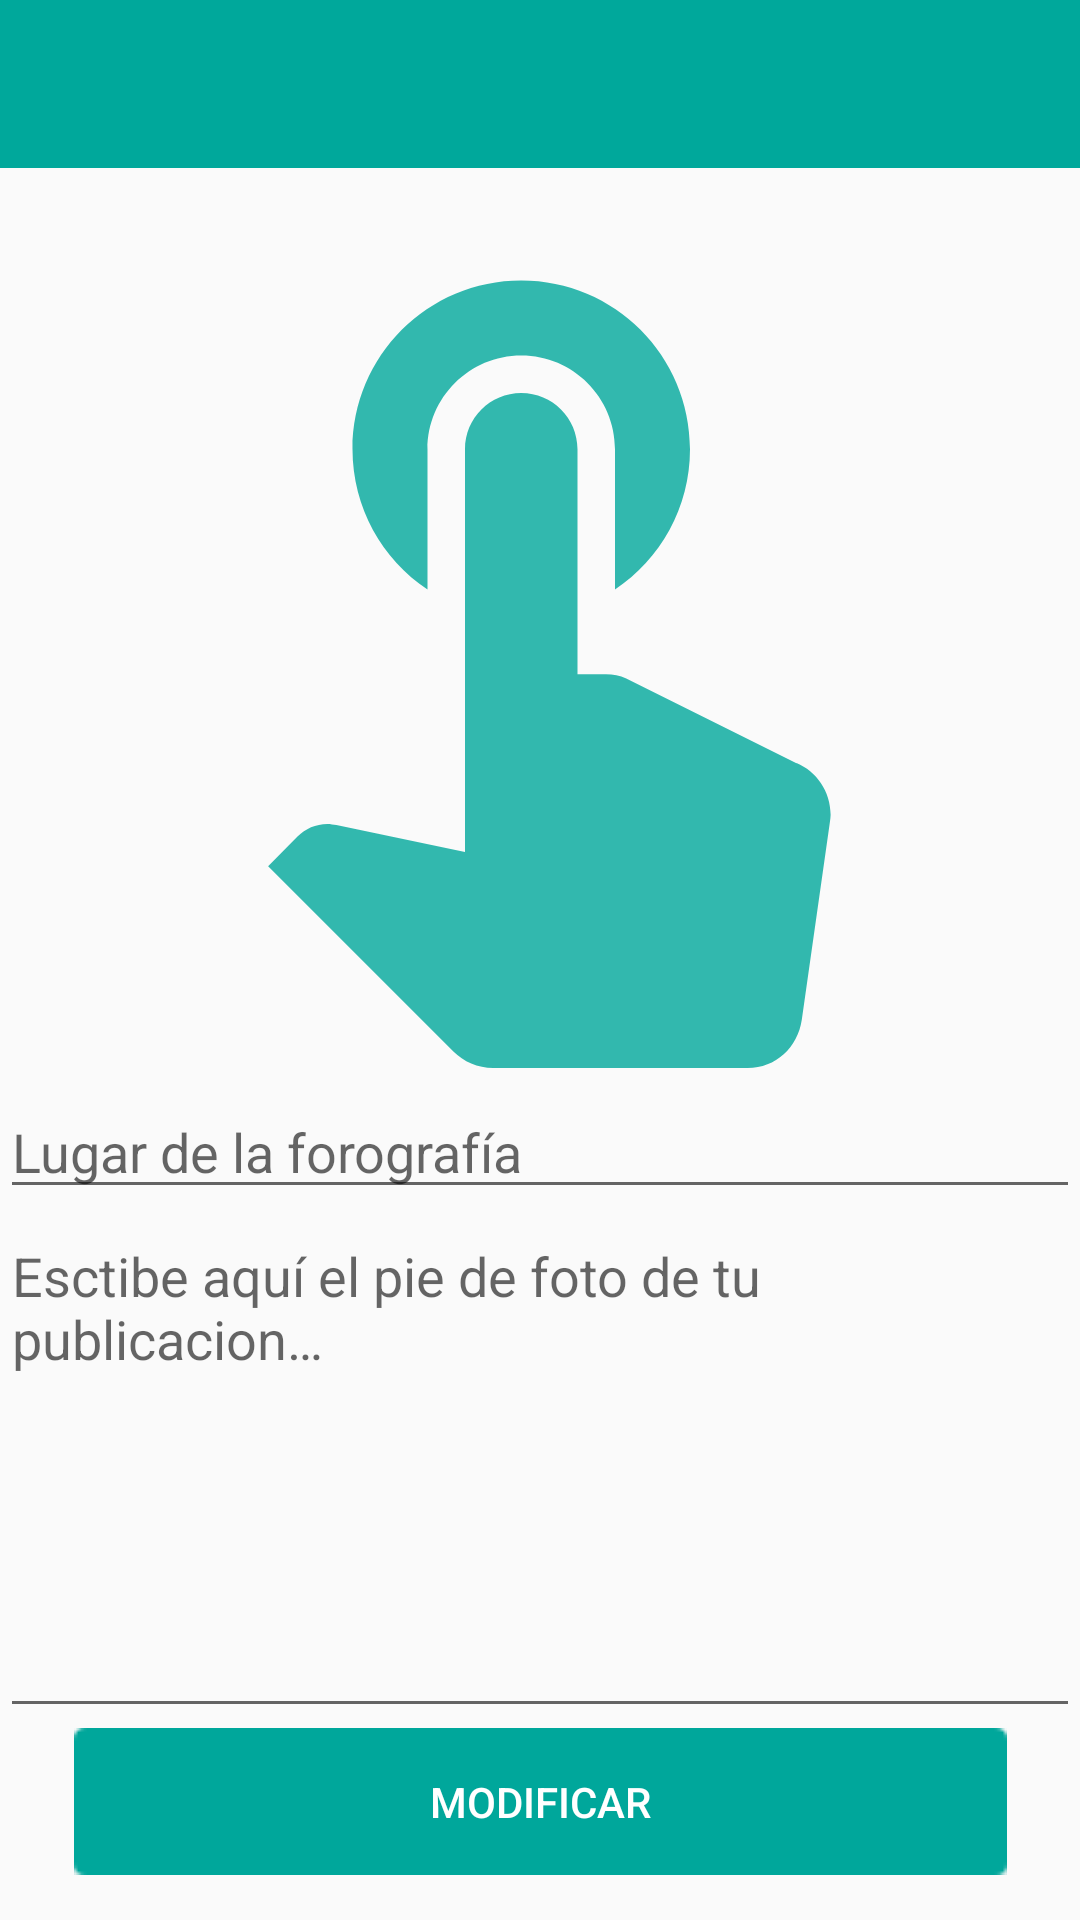

Write the Android layout XML for this screen, with the resource values it uses.
<!-- AndroidManifest.xml: application theme AppTheme -->
<!-- res/layout/activity_actualizar_publicacion.xml -->
<?xml version="1.0" encoding="utf-8"?>
<androidx.constraintlayout.widget.ConstraintLayout xmlns:android="http://schemas.android.com/apk/res/android"
    xmlns:app="http://schemas.android.com/apk/res-auto"
    xmlns:tools="http://schemas.android.com/tools"
    android:layout_width="match_parent"
    android:layout_height="match_parent"
    tools:context=".ActualizarPublicacionActivity">

    <androidx.appcompat.widget.Toolbar
        android:id="@+id/toolbarActualizarPublicacion"
        android:layout_width="match_parent"
        android:layout_height="wrap_content"
        android:background="?attr/colorPrimary"
        android:minHeight="?attr/actionBarSize"
        android:theme="?attr/actionBarTheme"
        app:layout_constraintEnd_toEndOf="parent"
        app:layout_constraintStart_toStartOf="parent"
        app:layout_constraintTop_toTopOf="parent"
        app:titleTextColor="#FFFFFF"
        app:theme="@style/ToolbarTheme"/>

    <ImageView
        android:id="@+id/fotoIvActualizarPublicacion"
        android:layout_width="0dp"
        android:layout_height="300sp"
        app:layout_constraintBottom_toTopOf="@+id/subirBtnActualizarPublicacion"
        app:layout_constraintEnd_toEndOf="parent"
        app:layout_constraintHorizontal_bias="1.0"
        app:layout_constraintStart_toStartOf="parent"
        app:layout_constraintTop_toBottomOf="@+id/toolbarActualizarPublicacion"
        app:layout_constraintVertical_bias="0.0"
        app:srcCompat="@drawable/ic_touch"
        tools:ignore="VectorDrawableCompat" />

    <EditText
        android:id="@+id/pieFotoEtActualizarPublicacion"
        android:layout_width="0dp"
        android:layout_height="0dp"
        android:ems="10"
        android:gravity="start|top"
        android:hint="@string/pie_foto"
        android:inputType="textMultiLine"
        app:layout_constraintBottom_toTopOf="@+id/subirBtnActualizarPublicacion"
        app:layout_constraintEnd_toEndOf="parent"
        app:layout_constraintHorizontal_bias="1.0"
        app:layout_constraintStart_toStartOf="parent"
        app:layout_constraintTop_toBottomOf="@+id/lugarEtActualizarPublicacion"
        app:layout_constraintVertical_bias="0.333" />

    <Button
        android:id="@+id/subirBtnActualizarPublicacion"
        android:layout_width="wrap_content"
        android:layout_height="wrap_content"
        android:layout_marginBottom="15sp"
        android:background="@drawable/boton_azul_claro"
        android:text="@string/modificar"
        android:textColor="#FFFFFF"
        app:layout_constraintBottom_toBottomOf="parent"
        app:layout_constraintEnd_toEndOf="parent"
        app:layout_constraintStart_toStartOf="parent" />

    <EditText
        android:id="@+id/lugarEtActualizarPublicacion"
        android:layout_width="0dp"
        android:layout_height="wrap_content"
        android:drawableLeft="@drawable/ic_location"
        android:drawablePadding="20sp"
        android:ems="10"
        android:hint="@string/lugar_foto"
        android:inputType="textPersonName"
        app:layout_constraintBottom_toTopOf="@+id/subirBtnActualizarPublicacion"
        app:layout_constraintEnd_toEndOf="parent"
        app:layout_constraintHorizontal_bias="0.0"
        app:layout_constraintStart_toStartOf="parent"
        app:layout_constraintTop_toBottomOf="@+id/fotoIvActualizarPublicacion"
        app:layout_constraintVertical_bias="0.032" />

</androidx.constraintlayout.widget.ConstraintLayout>
<!-- resources referenced by this layout -->
<resources>
  <!-- drawable boton_azul_claro: png bitmap (drawable, 1575 bytes) -->
  <!-- drawable ic_touch (drawable-anydpi) -->
  <vector xmlns:android="http://schemas.android.com/apk/res/android"
      android:width="24dp"
      android:height="24dp"
      android:viewportWidth="24"
      android:viewportHeight="24"
      android:tint="#00A89B"
      android:alpha="0.8">
      <path
          android:fillColor="#FF000000"
          android:pathData="M9,11.24L9,7.5C9,6.12 10.12,5 11.5,5S14,6.12 14,7.5v3.74c1.21,-0.81 2,-2.18 2,-3.74C16,5.01 13.99,3 11.5,3S7,5.01 7,7.5c0,1.56 0.79,2.93 2,3.74zM18.84,15.87l-4.54,-2.26c-0.17,-0.07 -0.35,-0.11 -0.54,-0.11L13,13.5v-6c0,-0.83 -0.67,-1.5 -1.5,-1.5S10,6.67 10,7.5v10.74l-3.43,-0.72c-0.08,-0.01 -0.15,-0.03 -0.24,-0.03 -0.31,0 -0.59,0.13 -0.79,0.33l-0.79,0.8 4.94,4.94c0.27,0.27 0.65,0.44 1.06,0.44h6.79c0.75,0 1.33,-0.55 1.44,-1.28l0.75,-5.27c0.01,-0.07 0.02,-0.14 0.02,-0.2 0,-0.62 -0.38,-1.16 -0.91,-1.38z"/>
  </vector>
  <string name="lugar_foto">Lugar de la forografía</string>
  <string name="modificar">Modificar</string>
  <string name="pie_foto">Esctibe aquí el pie de foto de tu publicacion…</string>
  <style name="ToolbarTheme" parent="@style/ThemeOverlay.AppCompat.ActionBar">
          
          <item name="colorControlNormal">#FFF</item>
      </style>
  <style name="AppTheme" parent="Theme.AppCompat.Light.NoActionBar">
          
          <item name="colorPrimary">@color/colorPrimary</item>
          <item name="colorPrimaryDark">@color/colorPrimaryDark</item>
          <item name="colorAccent">@color/colorAccent</item>
          <item name="editTextColor">@color/colorWhite</item>
      </style>
  <color name="colorPrimary">#00A89B</color>
  <color name="colorPrimaryDark">#00A87A</color>
  <color name="colorAccent">#00A89B</color>
  <color name="colorWhite">#FFFFFF</color>
</resources>
